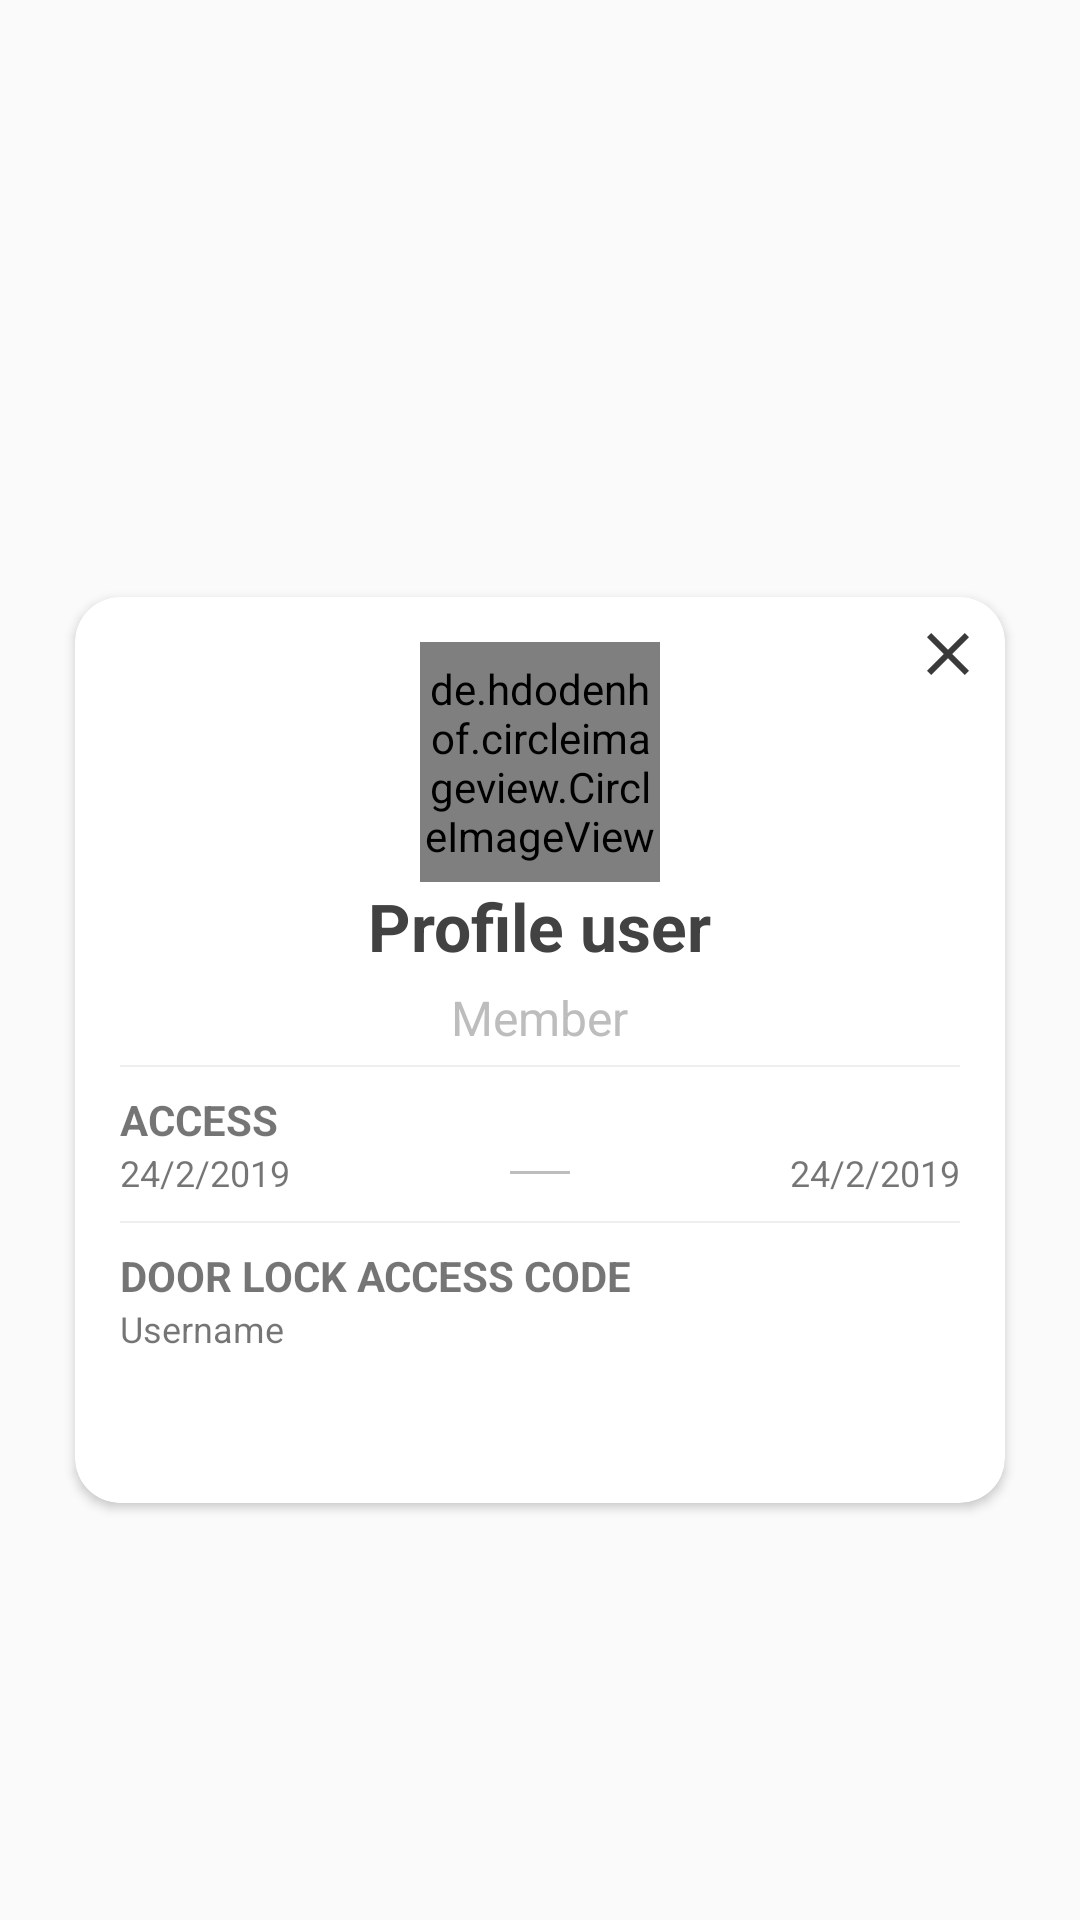

The Android layout XML behind this screen, and the referenced resources:
<!-- AndroidManifest.xml: application theme AppTheme -->
<!-- res/layout/popup_detail_user.xml -->
<?xml version="1.0" encoding="utf-8"?>
<ScrollView xmlns:android="http://schemas.android.com/apk/res/android"
    android:layout_width="match_parent"
    xmlns:tools="http://schemas.android.com/tools"
    android:layout_height="match_parent">

<android.support.v7.widget.CardView
    xmlns:android="http://schemas.android.com/apk/res/android"
    android:layout_width="310dp"
    xmlns:app="http://schemas.android.com/apk/res-auto"
    android:layout_gravity="center"
    app:cardCornerRadius="15dp"
    android:layout_marginTop="30dp"
    android:background="@android:color/transparent"
    android:layout_height="wrap_content">

    <ImageView
        android:id="@+id/close_popup"
        android:layout_width="wrap_content"
        android:layout_height="wrap_content"
        android:src="@drawable/ic_action_close"
        android:layout_marginTop="7dp"
        android:layout_marginRight="7dp"
        android:layout_gravity="right"
        android:elevation="5dp"/>

    <LinearLayout
        android:layout_width="match_parent"
        android:layout_height="wrap_content"
        android:orientation="vertical"
        android:gravity="center_horizontal">

        <de.hdodenhof.circleimageview.CircleImageView
            android:id="@+id/imgUser"
            android:layout_width="80dp"
            android:layout_height="80dp"
            android:layout_marginTop="15dp"
            android:layout_gravity="center_horizontal"
            android:layout_centerHorizontal="true"
            android:layout_alignParentTop="true"/>

        <TextView
            android:id="@+id/detailNameUser"
            android:layout_width="wrap_content"
            android:layout_height="wrap_content"
            android:text="Profile user"
            android:textColor="@color/black"
            android:textStyle="bold"
            android:textSize="22sp"/>

        <TextView
            android:id="@+id/typeaccount"
            android:layout_width="wrap_content"
            android:layout_height="wrap_content"
            android:textSize="16sp"
            android:text="Member"
            android:textColor="@color/gray400"
            android:layout_marginTop="5dp"/>

        <View
            android:layout_width="match_parent"
            android:layout_height="0.5dp"
            android:layout_marginLeft="15dp"
            android:layout_marginRight="15dp"
            android:layout_marginTop="5dp"
            android:background="@color/gray100"/>

        <TextView
            android:layout_width="wrap_content"
            android:layout_height="wrap_content"
            android:text="ACCESS"
            android:textStyle="bold"
            android:gravity="left"
            android:layout_gravity="left"
            android:layout_marginTop="8dp"
            android:layout_marginLeft="15dp"/>

        <LinearLayout
            android:layout_width="match_parent"
            android:layout_height="wrap_content"
            android:orientation="horizontal">

        <TextView
            android:id="@+id/start_time"
            android:layout_width="0dp"
            android:layout_weight="1"
            android:layout_height="wrap_content"
            android:text="24/2/2019"
            android:gravity="left"
            android:textSize="12sp"
            android:layout_gravity="left"
            android:layout_marginLeft="15dp"/>

            <View
                android:layout_width="20dp"
                android:layout_height="1dp"
                android:layout_gravity="center"
                android:background="@color/gray400"/>

            <TextView
                android:id="@+id/end_time"
                android:layout_width="0dp"
                android:layout_weight="1"
                android:layout_height="wrap_content"
                android:text="24/2/2019"
                android:gravity="right"
                android:textSize="12sp"
                android:layout_gravity="right"
                android:layout_marginRight="15dp"/>

        </LinearLayout>

        <View
            android:layout_width="match_parent"
            android:layout_height="0.5dp"
            android:layout_marginLeft="15dp"
            android:layout_marginRight="15dp"
            android:layout_marginTop="8dp"
            android:background="@color/gray100"/>

        <LinearLayout
            android:layout_width="match_parent"
            android:layout_height="wrap_content"
            android:orientation="vertical"
            android:layout_marginTop="8dp"
            android:layout_marginBottom="50dp">

            <TextView
                android:layout_width="wrap_content"
                android:layout_height="wrap_content"
                android:text="DOOR LOCK ACCESS CODE"
                android:textStyle="bold"
                android:layout_marginLeft="15dp"/>

        <TextView
            android:id="@+id/devicecodedetail"
            android:layout_width="match_parent"
            android:layout_height="wrap_content"
            android:background="@color/colorWhite"
            android:gravity="left|center"
            android:text="Username"
            android:textSize="12sp"
            android:layout_marginLeft="15dp"
            android:layout_gravity="start"/>

            </LinearLayout>
        </LinearLayout>
    </android.support.v7.widget.CardView>
</ScrollView>
<!-- resources referenced by this layout -->
<resources>
  <color name="black">#424242</color>
  <color name="colorWhite">#fff</color>
  <color name="gray100">#EEEEEE</color>
  <color name="gray400">#BDBDBD</color>
  <!-- drawable ic_action_close: png bitmap (drawable-hdpi, 212 bytes) -->
  <style name="AppTheme" parent="Theme.AppCompat.Light.NoActionBar">
          <item name="colorPrimary">@color/colorPrimary</item>
          <item name="colorPrimaryDark">@color/colorPrimaryDark</item>
          <item name="colorAccent">@color/colorAccent</item>
          <item name="android:windowTranslucentStatus">true</item>
      </style>
  <color name="colorPrimary">#FFFFFF</color>
  <color name="colorPrimaryDark">#2a2f31</color>
  <color name="colorAccent">#8E8D8D</color>
</resources>
